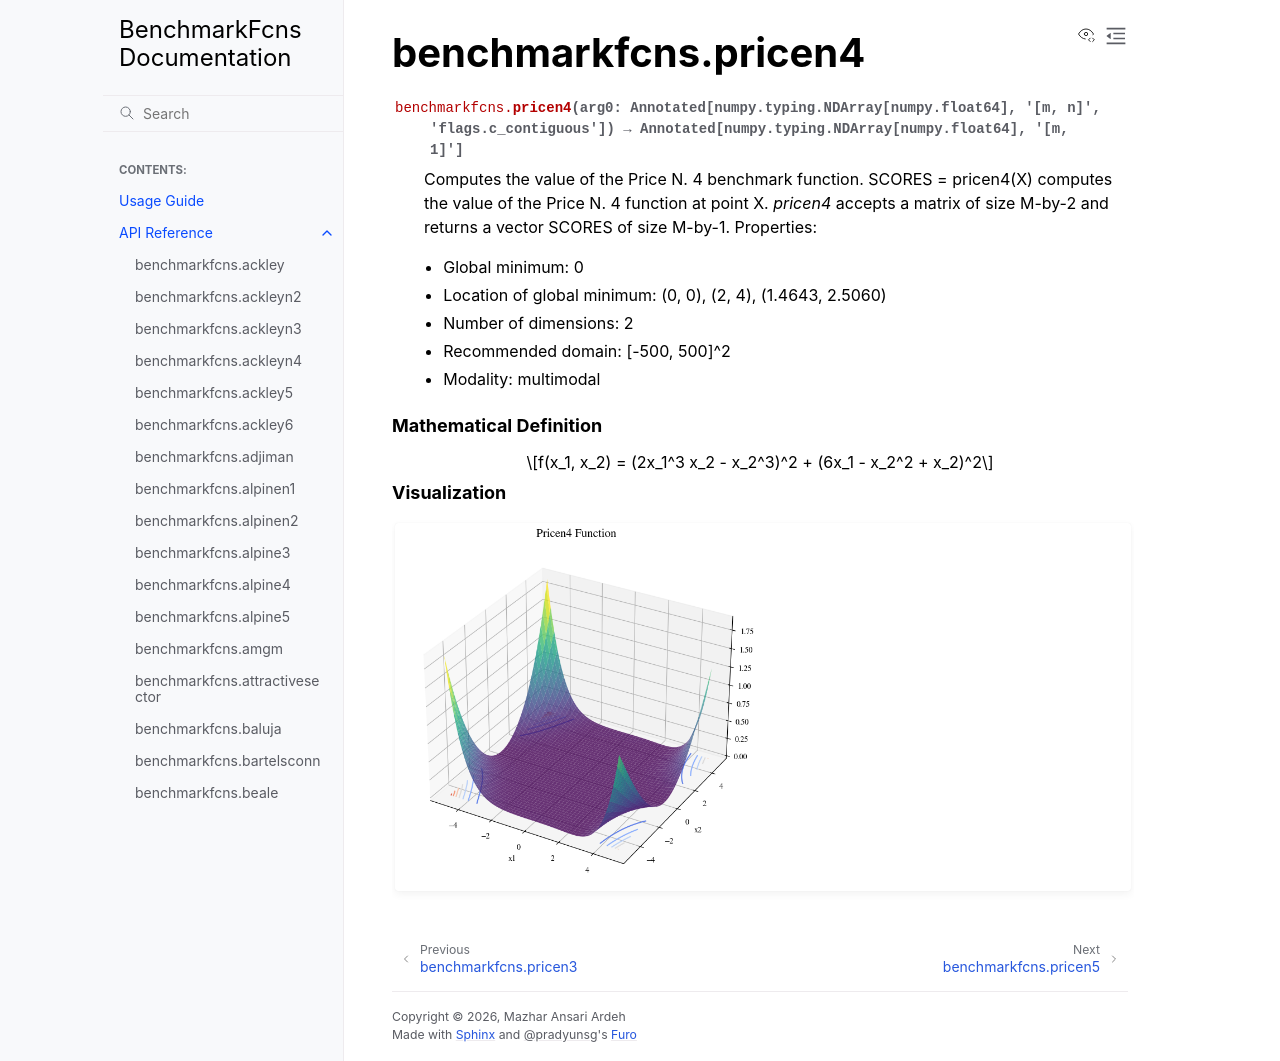

repository: mazhar-ansari-ardeh/BenchmarkFcns · page: generated/benchmarkfcns.pricen4.html · generator: sphinx

benchmarkfcns.pricen4
=====================

.. currentmodule:: benchmarkfcns

.. autofunction:: pricen4

.. raw:: html

   <div style="clear: both"></div>



.. rubric:: Mathematical Definition

.. math::

   f(x_1, x_2) = (2x_1^3 x_2 - x_2^3)^2 + (6x_1 - x_2^2 + x_2)^2

.. rubric:: Visualization

.. function-plots:: benchmarkfcns.pricen4
